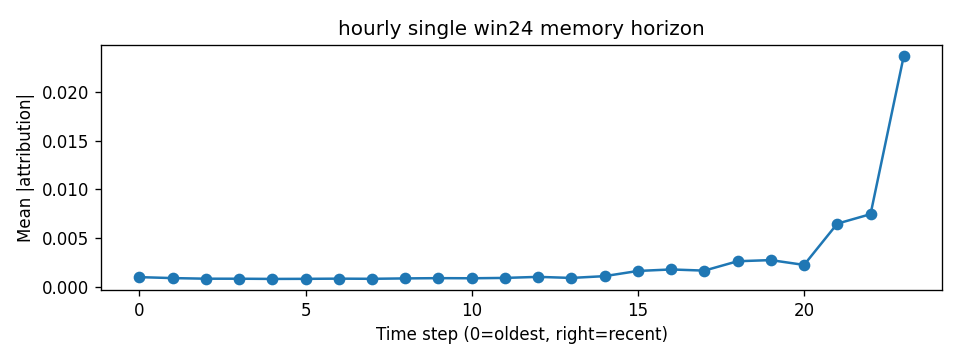

The data file committed next to this chart (first rows):
step, mean_abs_attr
0, 0.00102
1, 0.0009216
2, 0.000859
3, 0.0008577
4, 0.0008368
5, 0.0008454
6, 0.0008649
7, 0.0008484
8, 0.000889
9, 0.0009157
10, 0.0009035
11, 0.0009395
12, 0.001047
13, 0.0009376
14, 0.001121
15, 0.001652
16, 0.001806
17, 0.001686
18, 0.002648
19, 0.002763
20, 0.002269
21, 0.006495
22, 0.007465
23, 0.02366
